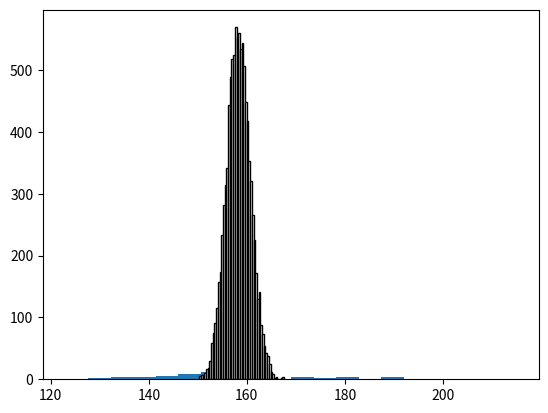

Recreate this plot in Python.
#!/usr/bin/env python3
# -*- coding: utf-8 -*-
"""
Created on Wed Jun  2 23:56:09 2021

[redacted]
"""
import math as mt
import numpy as np
import matplotlib.pyplot as plt
man = [140, 145, 160, 190, 155, 165, 150, 190, 195, 138,
                160, 155, 153, 145, 170, 175, 175, 170, 180, 135,
                170, 157, 130, 185, 190, 155, 170, 155, 215, 150,
                145, 155, 155, 150, 155, 150, 180, 160, 135, 160,
                130, 155, 150, 148, 155, 150, 140, 180, 190, 145,
                150, 164, 140, 142, 136, 123, 155]
n = len(man)
x = np.array(man)
plt.hist(x,20)
plt.show()
         

exp_mean = []
for i in range(10000):
    sample = []
    for j in range(n):
        r = np.random.randint(n)
        sample.append(x[r])
    s = np.array(sample)
    exp_mean.append(s.mean())

plt.hist(exp_mean, 50, color='w', edgecolor='black' )
plt.show()

X_ = np.mean(man)
X_std = np.std(man)
print("mean = {0:4.2f}".format( X_))
print("min = {0:4.2f}".format(X_ - 1.96 * X_std / mt.sqrt(n)))
print("max = {0:4.2f}".format(X_ + 1.96 * X_std / mt.sqrt(n)))

    
    
    